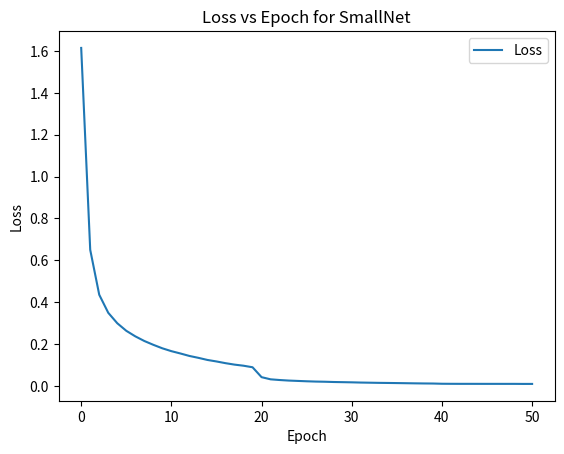
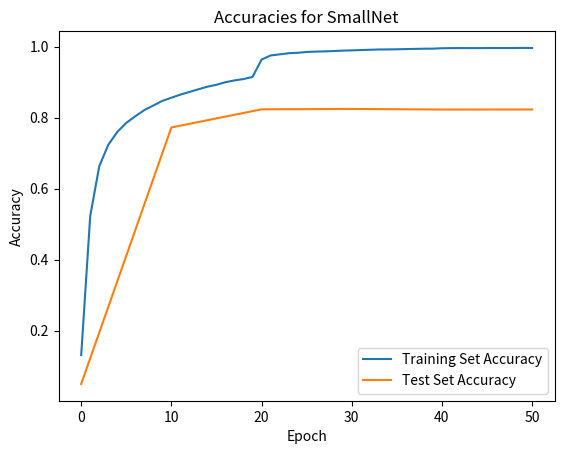

These figures' Python source, in order:
import matplotlib.pyplot as plt
losses = []
accuracies = []
testAccuracies = []
losses.append(1.6145114905090743         )
accuracies.append(0.13136078470424217    )
testAccuracies.append(0.05008962358095997)
losses.append(0.6504757926313111         )
accuracies.append(0.5229224756024696     )
losses.append(0.4357845015921758         )
accuracies.append(0.6625174268074089     )
losses.append(0.34962176277859663        )
accuracies.append(0.7231378211511651     )
losses.append(0.2997243386169963         )
accuracies.append(0.7593855805616411     )
losses.append(0.2636027199155731         )
accuracies.append(0.785040330611432      )
losses.append(0.23708928515003383        )
accuracies.append(0.803550089623581      )
losses.append(0.21494319276273702        )
accuracies.append(0.8209955686118303     )
losses.append(0.19666970585005922        )
accuracies.append(0.8338914060944035     )
losses.append(0.1799700075218232         )
accuracies.append(0.8469428400716988     )
losses.append(0.16639172461155352        )
accuracies.append(0.8557993925512846     )
testAccuracies.append(0.7721071499701255 )
losses.append(0.15531228142536432        )
accuracies.append(0.8645314678350926     )
losses.append(0.14349145388096415        )
accuracies.append(0.8720498904600678     )
losses.append(0.13443601806991157        )
accuracies.append(0.8796305516829317     )
losses.append(0.12438062924115793        )
accuracies.append(0.8868689006174069     )
losses.append(0.11720762534377846        )
accuracies.append(0.892296106353316      )
losses.append(0.10905536640270778        )
accuracies.append(0.8995344552877913     )
losses.append(0.10213025332043153        )
accuracies.append(0.9045571101374228     )
losses.append(0.09688083699536082        )
accuracies.append(0.9083474407488548     )
losses.append(0.08949582251133742        )
accuracies.append(0.9143472415853415     )
losses.append(0.04222564024654892        )
accuracies.append(0.9631111830312686     )
testAccuracies.append(0.8231179047998407 )
losses.append(0.03189429547248259        )
accuracies.append(0.9747746962756423     )
losses.append(0.02859755343262793        )
accuracies.append(0.9778181637124079     )
losses.append(0.025970361094157037       )
accuracies.append(0.9810732423819957     )
losses.append(0.024280406981139147       )
accuracies.append(0.9822619996016729     )
losses.append(0.022547193730475507       )
accuracies.append(0.9845772754431388     )
losses.append(0.02117817642108609        )
accuracies.append(0.9856228838876718     )
losses.append(0.020354476190524117       )
accuracies.append(0.986214150567616      )
losses.append(0.019079888070837457       )
accuracies.append(0.9872659828719379     )
losses.append(0.018317181788190563       )
accuracies.append(0.9884236207926708     )
losses.append(0.017521656086714365       )
accuracies.append(0.9890833499302928     )
testAccuracies.append(0.8241884086835292 )
losses.append(0.016445996743181444       )
accuracies.append(0.9900107050388369     )
losses.append(0.015740799208038884       )
accuracies.append(0.99072022505477       )
losses.append(0.015017882558667001       )
accuracies.append(0.9915915654252141     )
losses.append(0.014536488177160217       )
accuracies.append(0.9918031766580363     )
losses.append(0.013967328058512698       )
accuracies.append(0.9921392650866361     )
losses.append(0.013338412522365777       )
accuracies.append(0.9927740987851026     )
losses.append(0.012681221204593982       )
accuracies.append(0.9932222166899024     )
losses.append(0.01216424140759845        )
accuracies.append(0.99379481179048       )
losses.append(0.011827388734933936       )
accuracies.append(0.99396285600478       )
losses.append(0.010723410385198319       )
accuracies.append(0.9950707030472018     )
testAccuracies.append(0.8225453096992631 )
losses.append(0.010462801379802752       )
accuracies.append(0.9954254630551683     )
losses.append(0.010327494110029721       )
accuracies.append(0.9956557458673571     )
losses.append(0.010327552968800462       )
accuracies.append(0.995500149372635      )
losses.append(0.010256901221178852       )
accuracies.append(0.9954503584943238     )
losses.append(0.010205911223799635       )
accuracies.append(0.9956993128858793     )
losses.append(0.010221393910727725       )
accuracies.append(0.9957304321848237     )
losses.append(0.010172773370120937       )
accuracies.append(0.9956557458673571     )
losses.append(0.01021242646574833        )
accuracies.append(0.9956993128858793     )
losses.append(0.009933313232175606       )
accuracies.append(0.9960042820155347     )
losses.append(0.009960871510519578       )
accuracies.append(0.9957615514837682     )
testAccuracies.append(0.8227195777733519 )

dpi = 300
plt.figure(dpi=dpi)
plt.plot(losses, label='Loss')
plt.xlabel('Epoch')
plt.ylabel('Loss')
plt.title('Loss vs Epoch for SmallNet')
plt.legend()
plt.show()
plt.figure(dpi=dpi)
plt.plot(accuracies, label='Training Set Accuracy')
plt.plot([0,10,20,30,40,50], testAccuracies, label='Test Set Accuracy')
plt.xlabel('Epoch')
plt.ylabel('Accuracy')
plt.title('Accuracies for SmallNet')
plt.legend()
plt.show()
